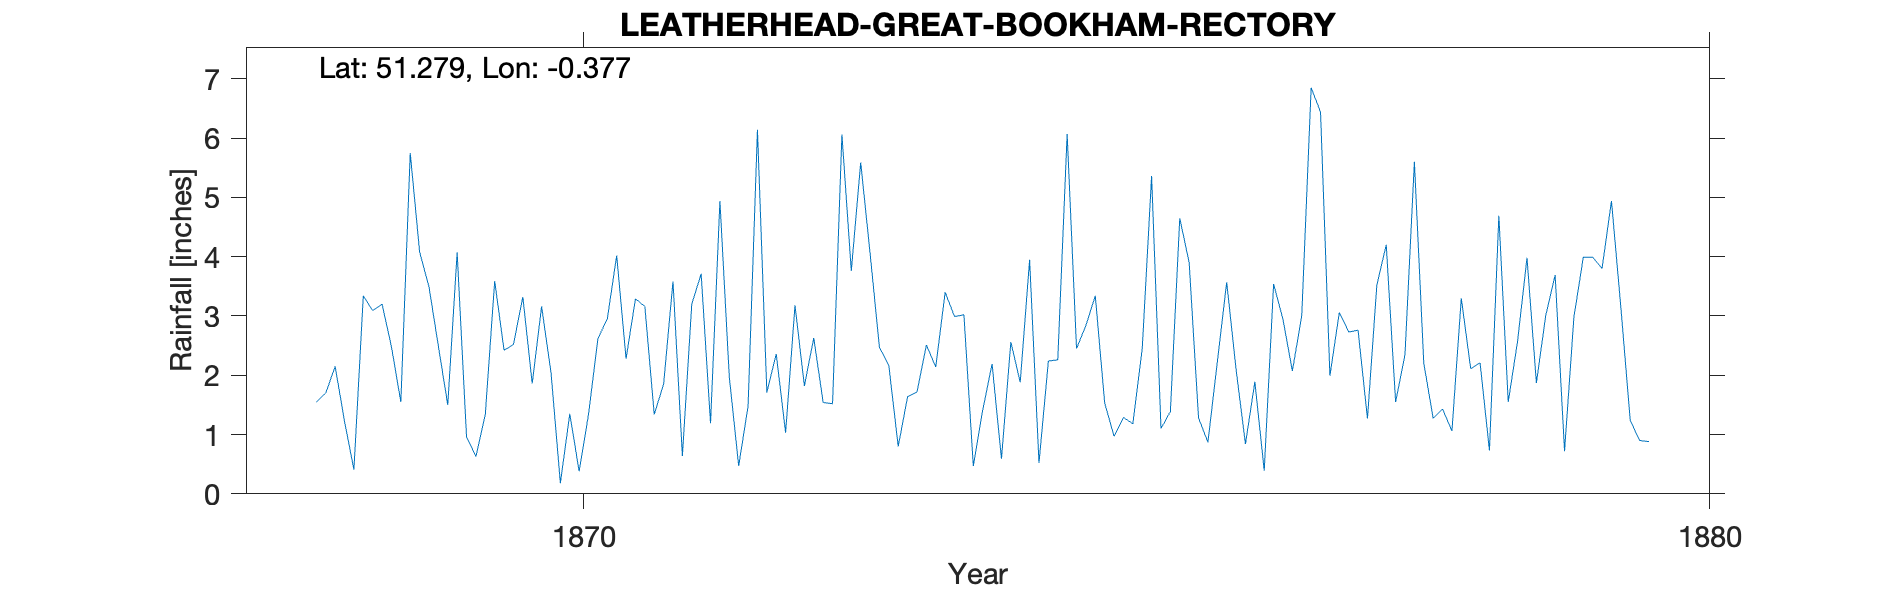

The table this chart was drawn from, first rows:
LEATHERHEAD-GREAT-BOOKHAM-RECTORY, , , , , , , , , , , , , , , , , , , , 
Grid ref, TQ133546, Long, -0.377, Lat, 51.28, Elevation, 210, ft., , , , , , , , , , , , 
Station no, RR8383, , , , , , , , , , , , , , , , , , , 
, 1860, 1861, 1862, 1863, 1864, 1865, 1866, 1867, 1868, 1869, 1870, 1871, 1872, 1873, 1874, 1875, 1876, 1877, 1878, 1879
January, , , , , , , , , , 4.08, 1.86, 3.16, 6.14, 4.06, 1.41, 3.34, 0.87, 6.44, 1.27, 3.01
February, , , , , , , , , 1.55, 3.49, 3.16, 1.34, 1.71, 2.47, 2.19, 1.53, 2.22, 1.99, 1.43, 3.69
March, , , , , , , , , 1.7, 2.49, 2.05, 1.85, 2.36, 2.16, 0.59, 0.97, 3.57, 3.06, 1.06, 0.72
April, , , , , , , , , 2.15, 1.5, 0.18, 3.58, 1.03, 0.8, 2.56, 1.29, 2.1, 2.73, 3.3, 2.98
May, , , , , , , , , 1.22, 4.07, 1.35, 0.64, 3.18, 1.64, 1.88, 1.18, 0.84, 2.76, 2.11, 3.99
June, , , , , , , , , 0.41, 0.96, 0.38, 3.2, 1.82, 1.72, 3.95, 2.45, 1.89, 1.27, 2.21, 3.99
July, , , , , , , , , 3.34, 0.63, 1.34, 3.71, 2.63, 2.51, 0.52, 5.36, 0.39, 3.52, 0.73, 3.8
August, , , , , , , , , 3.09, 1.34, 2.62, 1.19, 1.54, 2.14, 2.24, 1.1, 3.54, 4.2, 4.69, 4.94
September, , , , , , , , , 3.2, 3.59, 2.95, 4.94, 1.52, 3.4, 2.26, 1.39, 2.94, 1.55, 1.55, 3.15
October, , , , , , , , , 2.48, 2.42, 4.02, 1.97, 6.06, 2.99, 6.07, 4.65, 2.07, 2.35, 2.58, 1.24
November, , , , , , , , , 1.55, 2.52, 2.28, 0.47, 3.76, 3.02, 2.45, 3.9, 3.01, 5.6, 3.98, 0.9
December, , , , , , , , , 5.75, 3.32, 3.29, 1.48, 5.59, 0.47, 2.84, 1.28, 6.85, 2.21, 1.87, 0.88
Total, , , , , , , , , , 30.41, 25.48, 27.53, 37.34, 27.38, 28.96, 28.44, 30.29, 37.68, 26.78, 33.29
NGR is the vicarage. Altitude from OS ma…, , , , , , , , , , , , , , , , , , , , 
